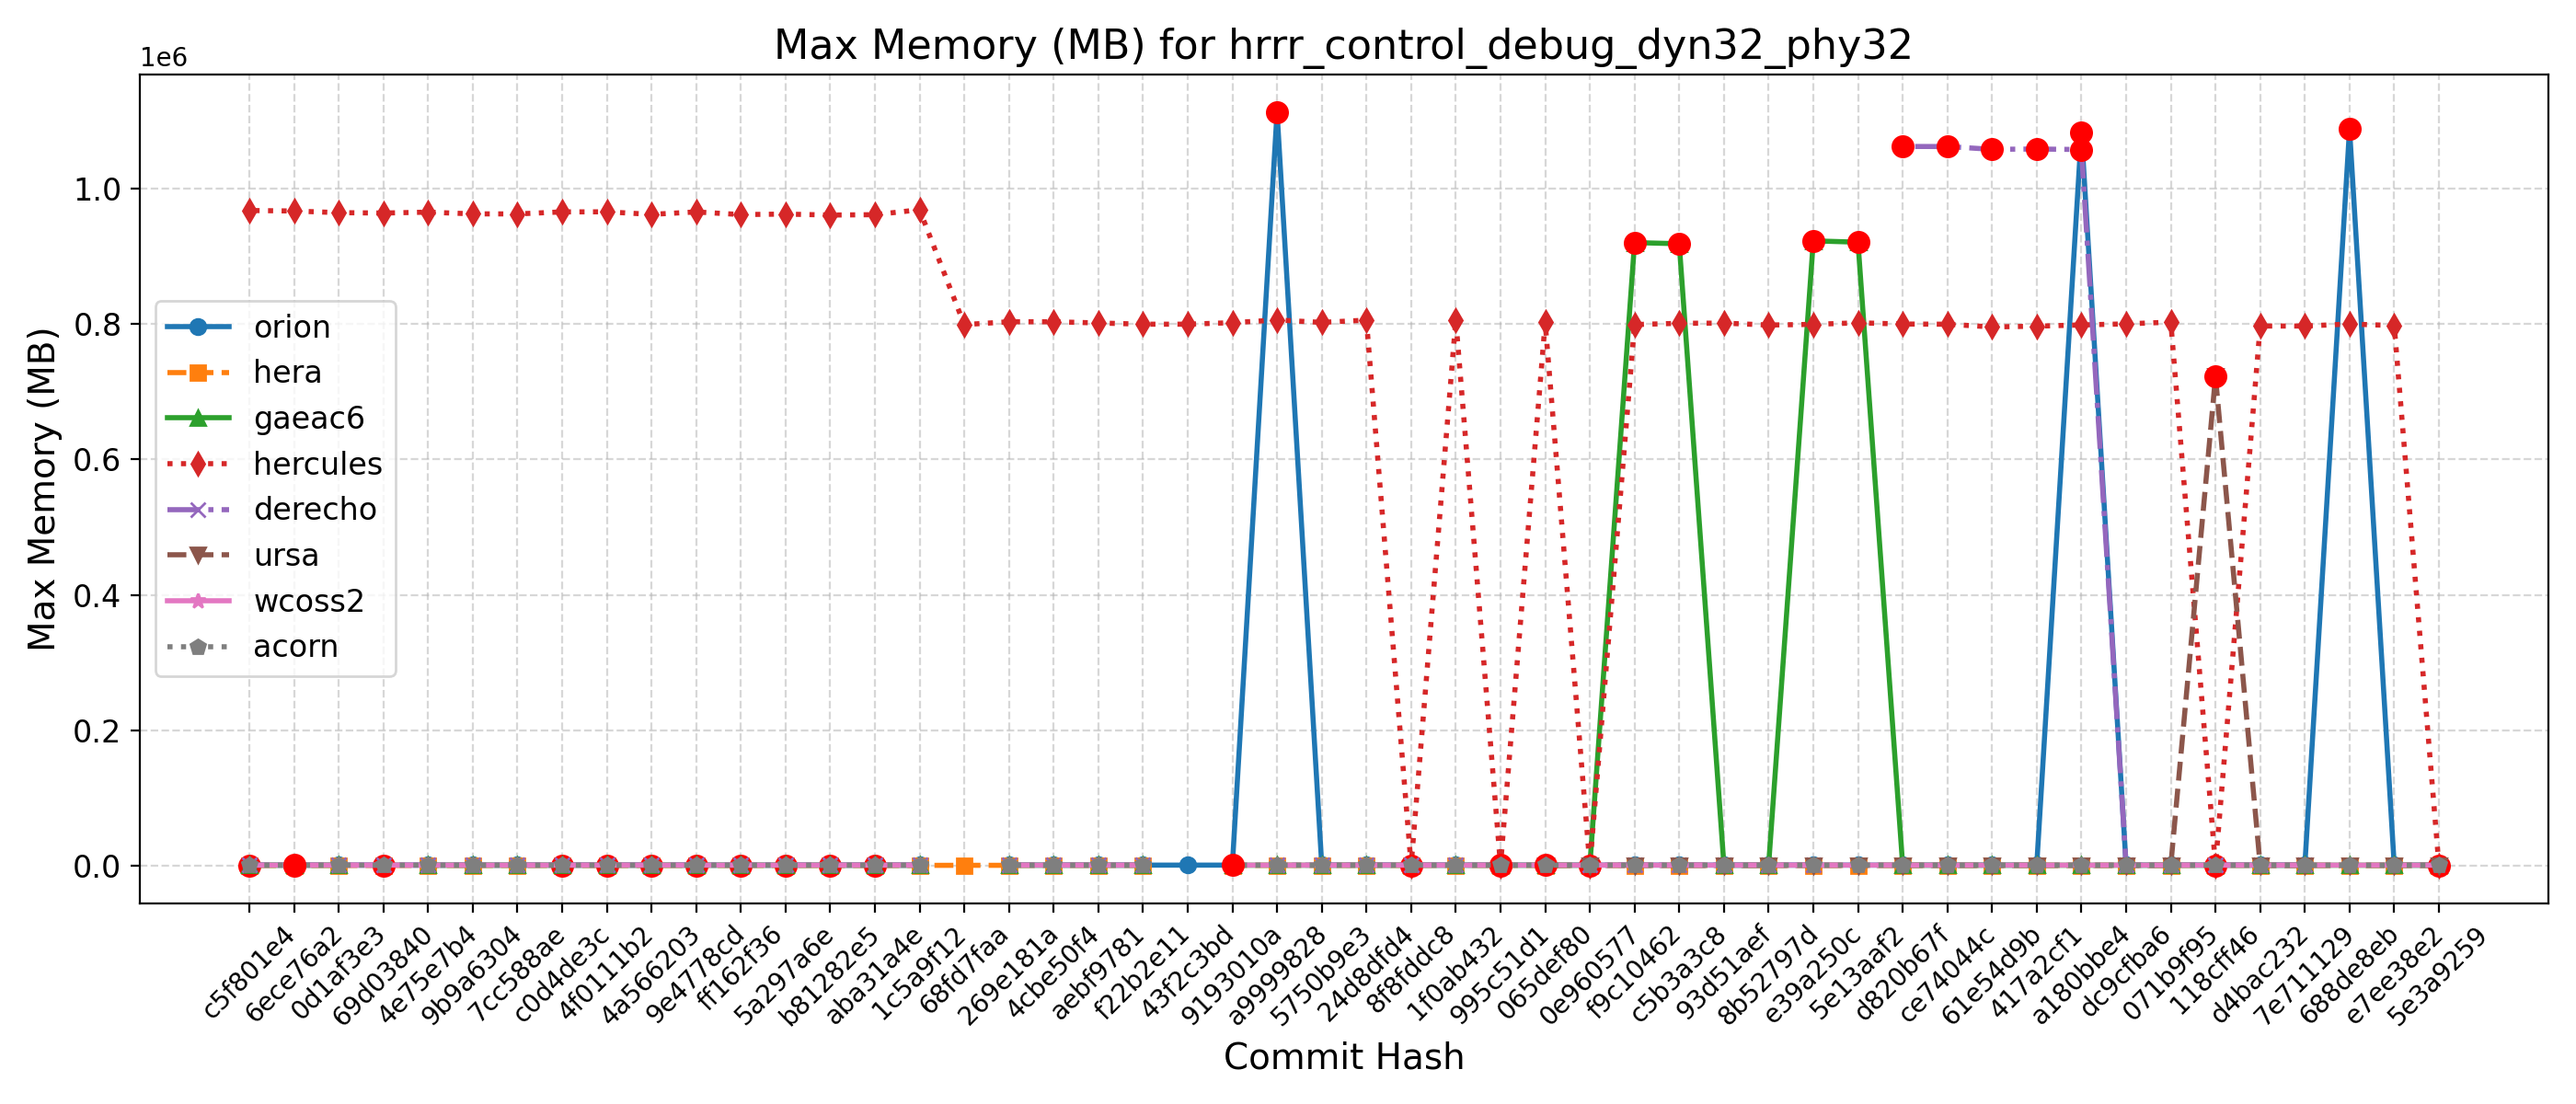

Data behind this chart, as committed beside it:
Hash, Date, Message, orion, hera, gaeac6, hercules, derecho, ursa, wcoss2, acorn
5e3a9259, 2025-09-10, Introduce tuning parameter for convectiv…, 1085, 815, 922, 800, , 720, 1073, 1073
e7ee38e2, 2025-09-08, Scale-aware 3DTKE EDMF and TTE-EDMF GFS …, 1088, 812, 917, 797364, , 720, 1072, 1073
688de8eb, 2025-09-04, Fix default cdmbgwd settings (#2788), 1087772, 813, 922, 799668, , 722, 1074, 1075
7e711129, 2025-09-02, Use container with spack stack 1.9.2 (#2…, 1089, 816, 923, 796672, 1058, 720, 1072, 1073
d4bac232, 2025-08-29, MPAS dycore + Atmosphere Generalization …, 1089, 816, 923, 796672, 1058, 720, 1072, 1073
118cff46, 2025-08-25, Add FV3 grid mask for regional domains t…, 1087, 817, 920, 798, 1061, 722164, 1068, 1072
071b9f95, 2025-08-22, Fix Restart IAU and Ultra-Low Reproducib…, 1087, 820, 917, 802472, 1060, 720, 1066, 1073
dc9cfba6, 2025-08-19, Update CICE through 2025-07 and switch t…, 1087, 817, 921, 799848, 1058, 720, 1070, 1071
a180bbe4, 2025-08-15, FV3: Fix Prate_avg and UPP call freq + F…, 1082876, 816, 920, 798296, 1057132, 720, 1073, 1070
417a2cf1, 2025-08-13, Fix conus13km tests restart and decompos…, 1090, 816, 917, 796460, 1057924, 722, 1067, 1073
61e54d9b, 2025-08-11, Add two-way ocean-wave coupling feature …, 1095, 821, 916, 795340, 1057440, 720, 1066, 1073
ce74044c, 2025-08-06, Create a user-friendly "process model" t…, 1090, 812, 921, 799340, 1061576, 720, 1076, 1073
d820b67f, 2025-08-01, Update GOCART to v2.4.3 (#2819), 1092, 815, 916, 799636, 1061688, 721, 1072, 1072
5e13aaf2, 2025-07-29, Update DATM meshes and switch to bilinea…, 1089, 812, 920424, 801444, , 720, 1074, 1071
e39a250c, 2025-07-24, Update FV3 hash to include UPP ss192/Urs…, 1088, 814, 922368, 799120, 1057, 722, 1077, 1071
8b52797d, 2025-07-21, Combination of 2684,2707,2771 (MERRA2 3-…, 1092, 815, 924, 798144, 1058, 720, 1072, 1071
93d51aef, 2025-07-17, Exporting Canopy Variables from AQM to F…, 1096, 815, 922, 800968, 1057, 720, 1074, 1070
c5b3a3c8, 2025-07-14, GFDLMP-v3 and TEMPO MP microphysics (#25…, 1095, 815, 918160, 800696, 1058, 720, 1074, 1071
f9c10462, 2025-07-11, Combination of several CCPP-physics PRs …, 1102, 814, 919776, 798840, 1052, 722, 1072, 1068
0e960577, 2025-07-09, Combination #2777 (maintask writes CMEPS…, 1094, 806, 921, 794, 1059, 721, 1072, 1067
065def80, 2025-07-07, Port UFS-WM to Ursa (#2471), 1092, 813, 918, 802008, , 721, 1063, 1068
995c51d1, 2025-07-03, Upgrade UFS-WM to spack-stack/1.9.2 (#26…, 1092, 813, 918, 804, 1059, , 1063, 1068
1f0ab432, 2025-07-01, Reduce WW3 memory use (#2624), 1099, 814, 922, 805960, 1066, , 1064, 1072
8f8fddc8, 2025-06-30, Bring in scale-aware 3DTKE related chang…, 1099, 811, 924, 804, 1066, , 1070, 1075
24d8dfd4, 2025-06-26, Slight modification in orographic gravit…, 1091, 816, 921, 805372, 1069, , 1074, 1070
5750b9e3, 2025-06-20, gcycle update (#2747), 1089, 814, 920, 802032, 1069, , 1064, 1070
a9999828, 2025-06-12, Add a new parameter in dycore to control…, 1112704, 809, 921, 805596, 1067, , 1072, 1068
9193010a, 2025-06-06, In Noah-MP, set zero for canopy liquid a…, 1092, 814, 918, 801640, , , 1072, 1065
43f2c3bd, 2025-06-04, Urgent Documentation Update for HSD Capa…, 1092, , , 799380, , , , 
f22b2e11, 2025-06-02, Bug fix for surface roughness calculatio…, 1092, 813, 923, 799380, 1068, , 1075, 1069
aebf9781, 2025-05-27, Fix bug to improve wave initialization b…, 1092, 799, 917, 801204, 1068, , 1064, 1070
4cbe50f4, 2025-05-23, Add idealized, regional tropical cyclone…, 1094, 793, 921, 802968, 1066, , 1065, 1070
269e181a, 2025-05-23, Add GFSv17 IAU restart tests without wav…, 1094, 793, 921, 802968, 1066, , 1065, 1070
68fd7faa, 2025-05-15, Enable Hera, Hercules Gnu tests: cpld_de…, , 816, , 798760, , , , 
1c5a9f12, 2025-05-09, Add "ultra low" coupled configurations t…, 1090, 706, 916, 968304, 1068, , 1065, 1073
aba31a4e, 2025-05-06, Resolve miscellaneous WM issues and upda…, 1091, 691, 917, 961000, 1070, , 1072, 1074
b81282e5, 2025-05-05, Switch to vector remapping and bilinear …, 1091, 691, 917, 960464, 1070, , 1072, 1074
5a297a6e, 2025-05-02, improve coupled model startup cost for w…, 1094, 693, 919, 961876, 1065, , 1072, 1070
ff162f36, 2025-05-01, NSSL MP scheme updates + Stochastic Phys…, 1092, 695, 918, 961168, 1065, , 1071, 1072
9e4778cd, 2025-04-25, Loosen restriction on optional arguments…, 1098, 695, 922, 965064, 1069, , 1073, 1072
4a566203, 2025-04-23, CMake Atmosphere Dycore Generalization +…, 1097, 695, 923, 961456, 1070, , 1076, 1070
4f0111b2, 2025-04-21, Add CMEPS log file at restart write; IAU…, 1092, 688, 919, 965224, 1070, , 1072, 1068
c0d4de3c, 2025-04-18, Update mom6 to its main repository 20250…, 1094, 695, 923, 965112, 1068, , 1076, 1069
7cc588ae, 2025-04-16, Add PIO configuration variables for CMEP…, 1091, 713, 921, 962128, 1071, , 1070, 1071
9b9a6304, 2025-04-11, Memcheck fixes (#2655), 1094, 707, 917, 962208, 1067, , 1067, 1071
4e75e7b4, 2025-04-10, Update upp submodule to the latest UPP (…, 1096, 719, 921, 964744, 1069, , 1071, 1075
69d03840, 2025-04-07, Use ESMF Redist instead of Remap for FV3…, 1093, 700, , 963420, 1069, , 1072, 1070
0d1af3e3, 2025-04-02, Convert GFS DDTs from blocked data struc…, 1095, 715, 915, 963988, 1065, , 1071, 1073
6ece76a2, 2025-03-28, Update WW3  by merging develop  as of 20…, 1100, 699, 923, 966432, 1071, , 1078, 1081
c5f801e4, 2025-03-27, Sync CDEPS and CMEPS to ESCOMP (#2664), 1096, 702, 925, 967188, 1070, , 1077, 1074
